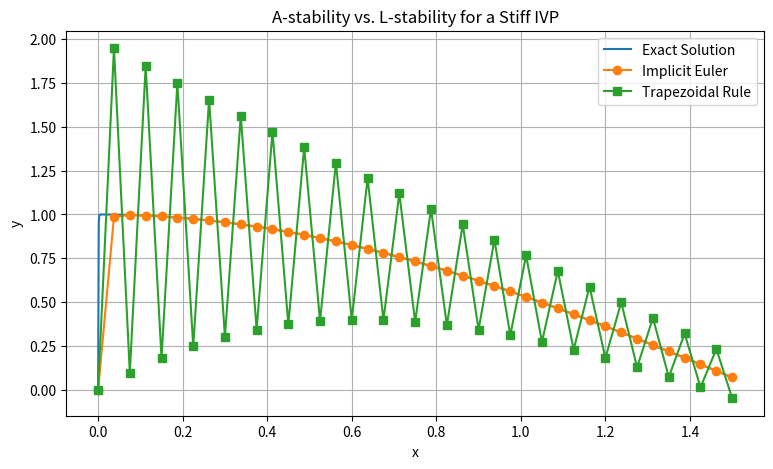

Reproduce this figure in Python.
import math
import matplotlib.pyplot as plt


def exact_solution(x):
   
    return (
        (4000000 / 4000001) * math.cos(x)
        + (2000 / 4000001) * math.sin(x)
        - (4000000 / 4000001) * math.exp(-2000 * x)
    )


def implicit_euler(N):
   
    a = 0.0
    b = 1.5
    h = (b - a) / N

    xs = [a]
    ys = [0.0]

    y = 0.0

    for n in range(N):
        x_next = a + (n + 1) * h

        y = (y + 2000 * h * math.cos(x_next)) / (1 + 2000 * h)

        xs.append(x_next)
        ys.append(y)

    return xs, ys


def trapezoidal_rule(N):
   
    a = 0.0
    b = 1.5
    h = (b - a) / N

    xs = [a]
    ys = [0.0]

    y = 0.0

    for n in range(N):
        x_current = a + n * h
        x_next = a + (n + 1) * h

        y = (
            (1 - 1000 * h) * y
            + 1000 * h * (math.cos(x_current) + math.cos(x_next))
        ) / (1 + 1000 * h)

        xs.append(x_next)
        ys.append(y)

    return xs, ys


def exact_values(xs):
    """
    Compute exact solution values for a list of x-values.
    """
    return [exact_solution(x) for x in xs]


def plot_results():
    """
    Plot the exact solution together with the numerical solutions
    from Implicit Euler and the Trapezoidal Rule
    """
    N = 40

    xs_implicit, ys_implicit = implicit_euler(N)
    xs_trap, ys_trap = trapezoidal_rule(N)

    # Use many points for a smooth exact solution curve
    smooth_xs = [1.5 * i / 1000 for i in range(1001)]
    smooth_exact = exact_values(smooth_xs)

    plt.figure(figsize=(9, 5))

    plt.plot(smooth_xs, smooth_exact, label="Exact Solution")
    plt.plot(xs_implicit, ys_implicit, marker="o", label="Implicit Euler")
    plt.plot(xs_trap, ys_trap, marker="s", label="Trapezoidal Rule")

    plt.xlabel("x")
    plt.ylabel("y")
    plt.title("A-stability vs. L-stability for a Stiff IVP")
    plt.legend()
    plt.grid(True)

    plt.savefig("stiff_ivp_a_vs_l_stability.png", dpi=300)
    plt.show()


def print_results():
    """
    Print numerical values for comparison.
    """
    N = 40
    h = 1.5 / N

    xs_implicit, ys_implicit = implicit_euler(N)
    xs_trap, ys_trap = trapezoidal_rule(N)

    print("=" * 80)
    print("Stiff IVP:")
    print("y'(x) = 2000(cos(x) - y(x)),   y(0) = 0,   x in [0, 1.5]")
    print("=" * 80)
    print(f"Number of intervals: N = {N}")
    print(f"Step size: h = {h}")
    print("=" * 80)
    print()

    print(f"{'x':>10} {'Exact':>20} {'Implicit Euler':>20} {'Trapezoidal':>20}")
    print("-" * 80)

    for i in range(len(xs_implicit)):
        x = xs_implicit[i]
        y_exact = exact_solution(x)
        y_imp = ys_implicit[i]
        y_trap = ys_trap[i]

        print(f"{x:10.4f} {y_exact:20.10e} {y_imp:20.10e} {y_trap:20.10e}")


def main():
    print_results()
    plot_results()


if __name__ == "__main__":
    main()
